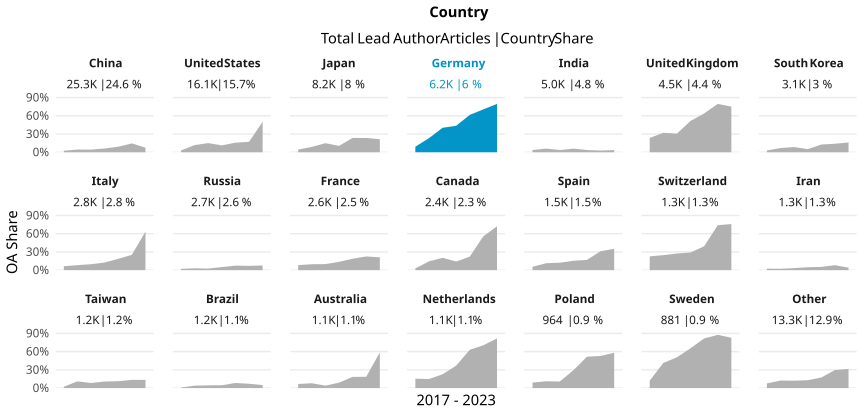

The file beside this chart, header and first rows:
country_name_fct, cr_year, articles, cc_total, prop
China, '17, 3830, 97, 0.02533
China, '18, 4094, 182, 0.04446
China, '19, 4370, 189, 0.04325
China, '20, 4485, 275, 0.06132
China, '21, 3365, 308, 0.09153
China, '22, 2198, 320, 0.1456
China, '23, 2974, 224, 0.07532
United States, '17, 3522, 103, 0.02924
United States, '18, 2539, 301, 0.1186
United States, '19, 2249, 339, 0.1507
United States, '20, 3066, 346, 0.1129
United States, '21, 2089, 330, 0.158
United States, '22, 1782, 306, 0.1717
United States, '23, 864, 433, 0.5012
Japan, '17, 1839, 82, 0.04459
Japan, '18, 1545, 136, 0.08803
Japan, '19, 1148, 171, 0.149
Japan, '20, 1627, 171, 0.1051
Japan, '21, 909, 214, 0.2354
Japan, '22, 733, 172, 0.2347
Japan, '23, 426, 91, 0.2136
Germany, '17, 1177, 108, 0.09176
Germany, '18, 1000, 232, 0.232
Germany, '19, 892, 359, 0.4025
Germany, '20, 1073, 468, 0.4362
Germany, '21, 830, 511, 0.6157
Germany, '22, 773, 546, 0.7063
Germany, '23, 413, 329, 0.7966
India, '17, 620, 23, 0.0371
India, '18, 610, 37, 0.06066
India, '19, 691, 25, 0.03618
India, '20, 894, 53, 0.05928
India, '21, 745, 27, 0.03624
India, '22, 780, 22, 0.02821
India, '23, 616, 22, 0.03571
United Kingdom, '17, 823, 194, 0.2357
United Kingdom, '18, 680, 218, 0.3206
United Kingdom, '19, 603, 185, 0.3068
United Kingdom, '20, 828, 427, 0.5157
United Kingdom, '21, 690, 441, 0.6391
United Kingdom, '22, 618, 492, 0.7961
United Kingdom, '23, 301, 226, 0.7508
South Korea, '17, 576, 17, 0.02951
South Korea, '18, 535, 37, 0.06916
South Korea, '19, 505, 43, 0.08515
South Korea, '20, 721, 37, 0.05132
South Korea, '21, 315, 40, 0.127
South Korea, '22, 307, 43, 0.1401
South Korea, '23, 131, 21, 0.1603
Italy, '17, 602, 39, 0.06478
Italy, '18, 462, 38, 0.08225
Italy, '19, 417, 41, 0.09832
Italy, '20, 540, 68, 0.1259
Italy, '21, 337, 63, 0.1869
Italy, '22, 253, 64, 0.253
Italy, '23, 222, 141, 0.6351
Russia, '17, 431, 9, 0.02088
Russia, '18, 459, 14, 0.0305
Russia, '19, 505, 13, 0.02574
Russia, '20, 551, 28, 0.05082
... 87 more rows
